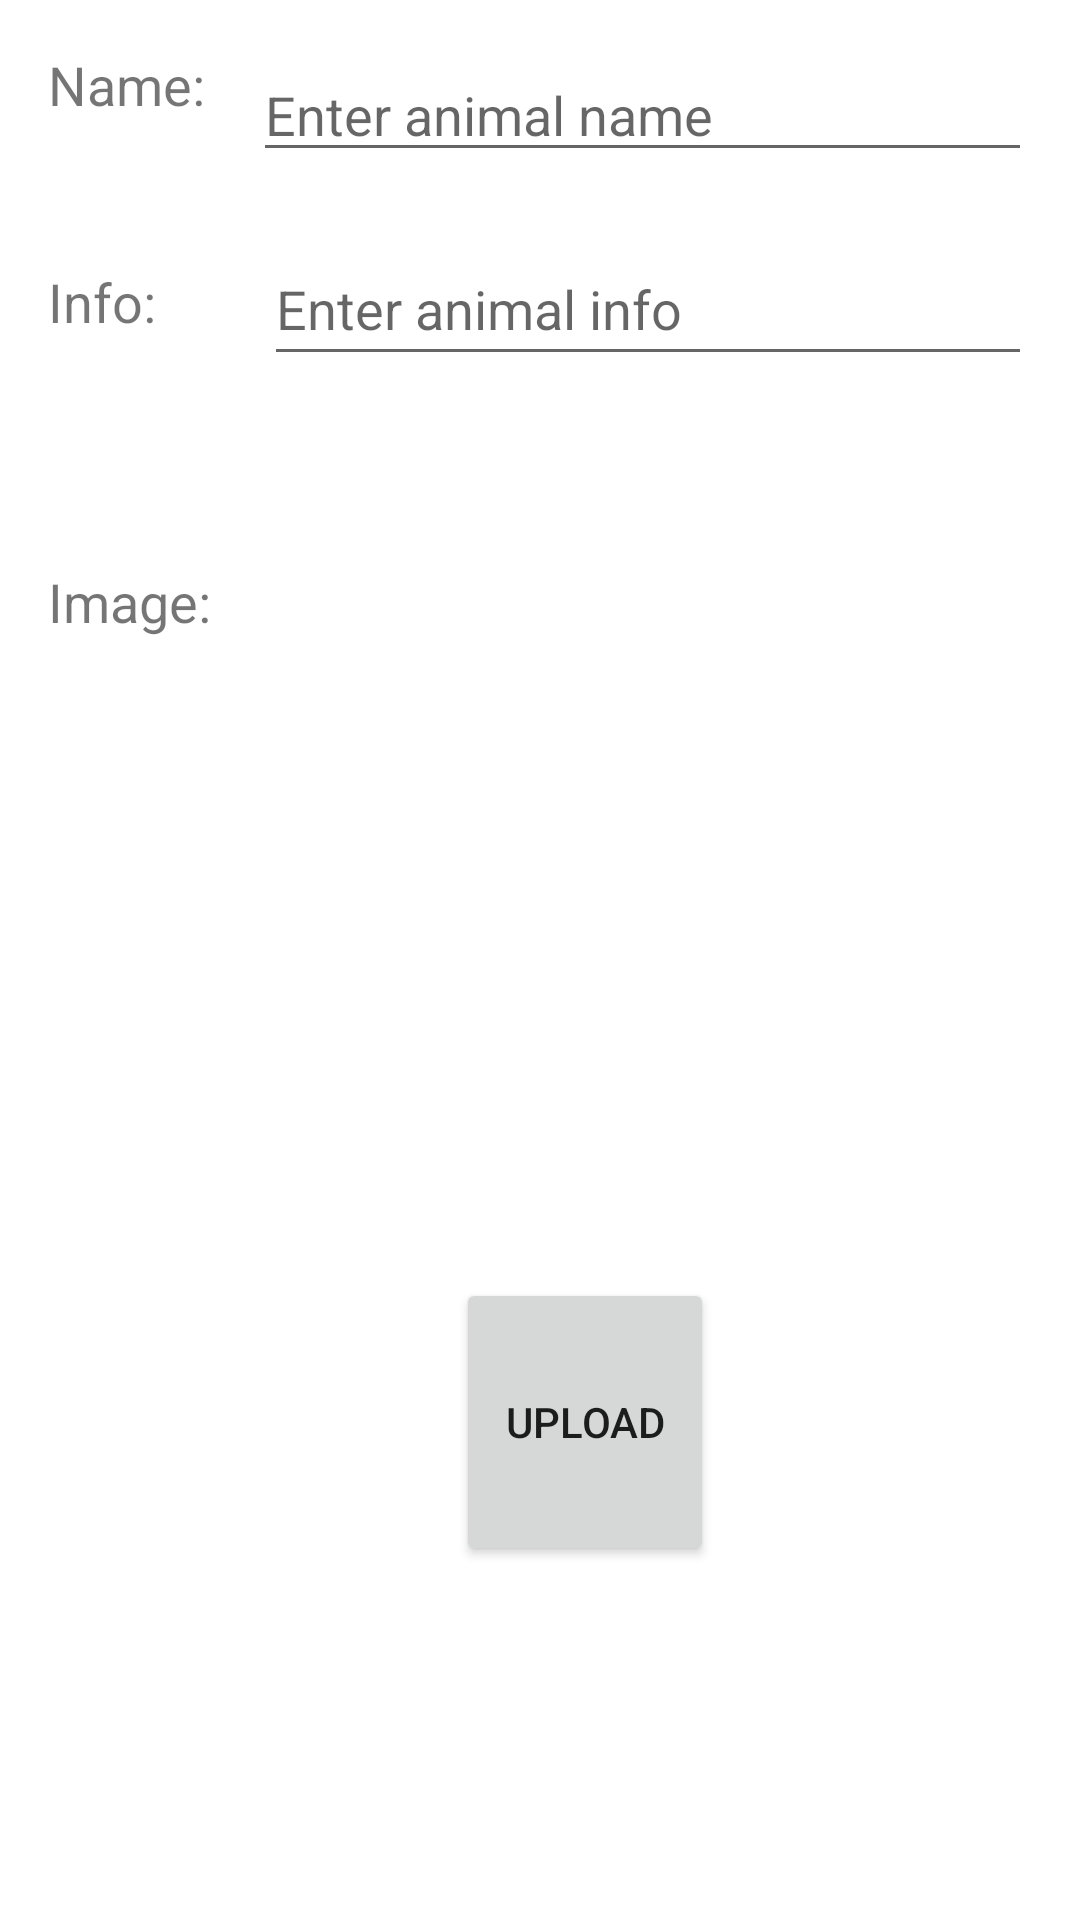

Reconstruct the res/layout file that produces this screen, plus the resources it refers to.
<!-- AndroidManifest.xml: application theme Theme.Petsinfo -->
<!-- res/layout/activity_upload.xml -->
<?xml version="1.0" encoding="utf-8"?>
<RelativeLayout xmlns:android="http://schemas.android.com/apk/res/android"
xmlns:tools="http://schemas.android.com/tools"
android:layout_width="match_parent"
android:layout_height="match_parent"
android:padding="16dp"
tools:context=".UploadActivity">

<TextView
    android:id="@+id/text_view_name"
    android:layout_width="wrap_content"
    android:layout_height="wrap_content"
    android:text="Name:"
    android:textSize="18sp" />

<EditText
    android:id="@+id/edit_text_name"
    android:layout_width="match_parent"
    android:layout_height="wrap_content"
    android:layout_toEndOf="@id/text_view_name"
    android:layout_marginStart="16dp"
    android:hint="Enter animal name"
    android:inputType="text"
    android:maxLines="1"
    android:textSize="18sp" />

    <TextView
        android:id="@+id/text_view_info"
        android:layout_width="49dp"
        android:layout_height="wrap_content"
        android:layout_below="@id/text_view_name"
        android:layout_marginTop="48dp"
        android:text="Info:"
        android:textSize="18sp" />

    <EditText
        android:id="@+id/edit_text_info"
        android:layout_width="319dp"
        android:layout_height="48dp"
        android:layout_below="@id/text_view_name"
        android:layout_marginStart="23dp"
        android:layout_marginTop="37dp"
        android:layout_toEndOf="@id/text_view_info"
        android:hint="Enter animal info"
        android:inputType="textMultiLine"
        android:minLines="3"
        android:textSize="18sp" />

    <TextView
        android:id="@+id/text_view_image"
        android:layout_width="120dp"
        android:layout_height="47dp"
        android:layout_below="@+id/edit_text_info"
        android:layout_marginTop="63dp"
        android:text="Image:"
        android:textSize="18sp" />

    <ImageView
        android:id="@+id/image_view"
        android:layout_width="378dp"
        android:layout_height="234dp"
        android:layout_below="@id/text_view_image"
        android:layout_alignParentStart="true"
        android:layout_alignParentEnd="true"
        android:layout_marginStart="32dp"
        android:layout_marginTop="26dp"
        android:layout_marginEnd="32dp"
        android:adjustViewBounds="true"
        android:contentDescription="Animal image"
        android:scaleType="centerCrop" />

    <Button
        android:id="@+id/button_upload"
        android:layout_width="154dp"
        android:layout_height="96dp"
        android:layout_alignParentStart="true"
        android:layout_alignParentEnd="true"
        android:layout_alignParentBottom="true"
        android:layout_marginStart="136dp"
        android:layout_marginEnd="106dp"
        android:layout_marginBottom="102dp"
        android:text="Upload" />

</RelativeLayout>
<!-- resources referenced by this layout -->
<resources>
  <style name="Theme.Petsinfo" parent="Theme.MaterialComponents.DayNight.DarkActionBar">
          
          <item name="colorPrimary">@color/purple_500</item>
          <item name="colorPrimaryVariant">@color/purple_700</item>
          <item name="colorOnPrimary">@color/white</item>
          
          <item name="colorSecondary">@color/teal_200</item>
          <item name="colorSecondaryVariant">@color/teal_700</item>
          <item name="colorOnSecondary">@color/black</item>
          
          <item name="android:statusBarColor" tools:targetApi="l">?attr/colorPrimaryVariant</item>
          
      </style>
  <!-- not gathered from this repository: default colours our renderer supplied (Android Studio template values) -->
  <color name="purple_500">#FF6200EE</color>
  <color name="purple_700">#FF3700B3</color>
  <color name="teal_200">#FF03DAC5</color>
  <color name="teal_700">#FF018786</color>
  <color name="black">#FF000000</color>
  <color name="white">#FFFFFFFF</color>
</resources>
